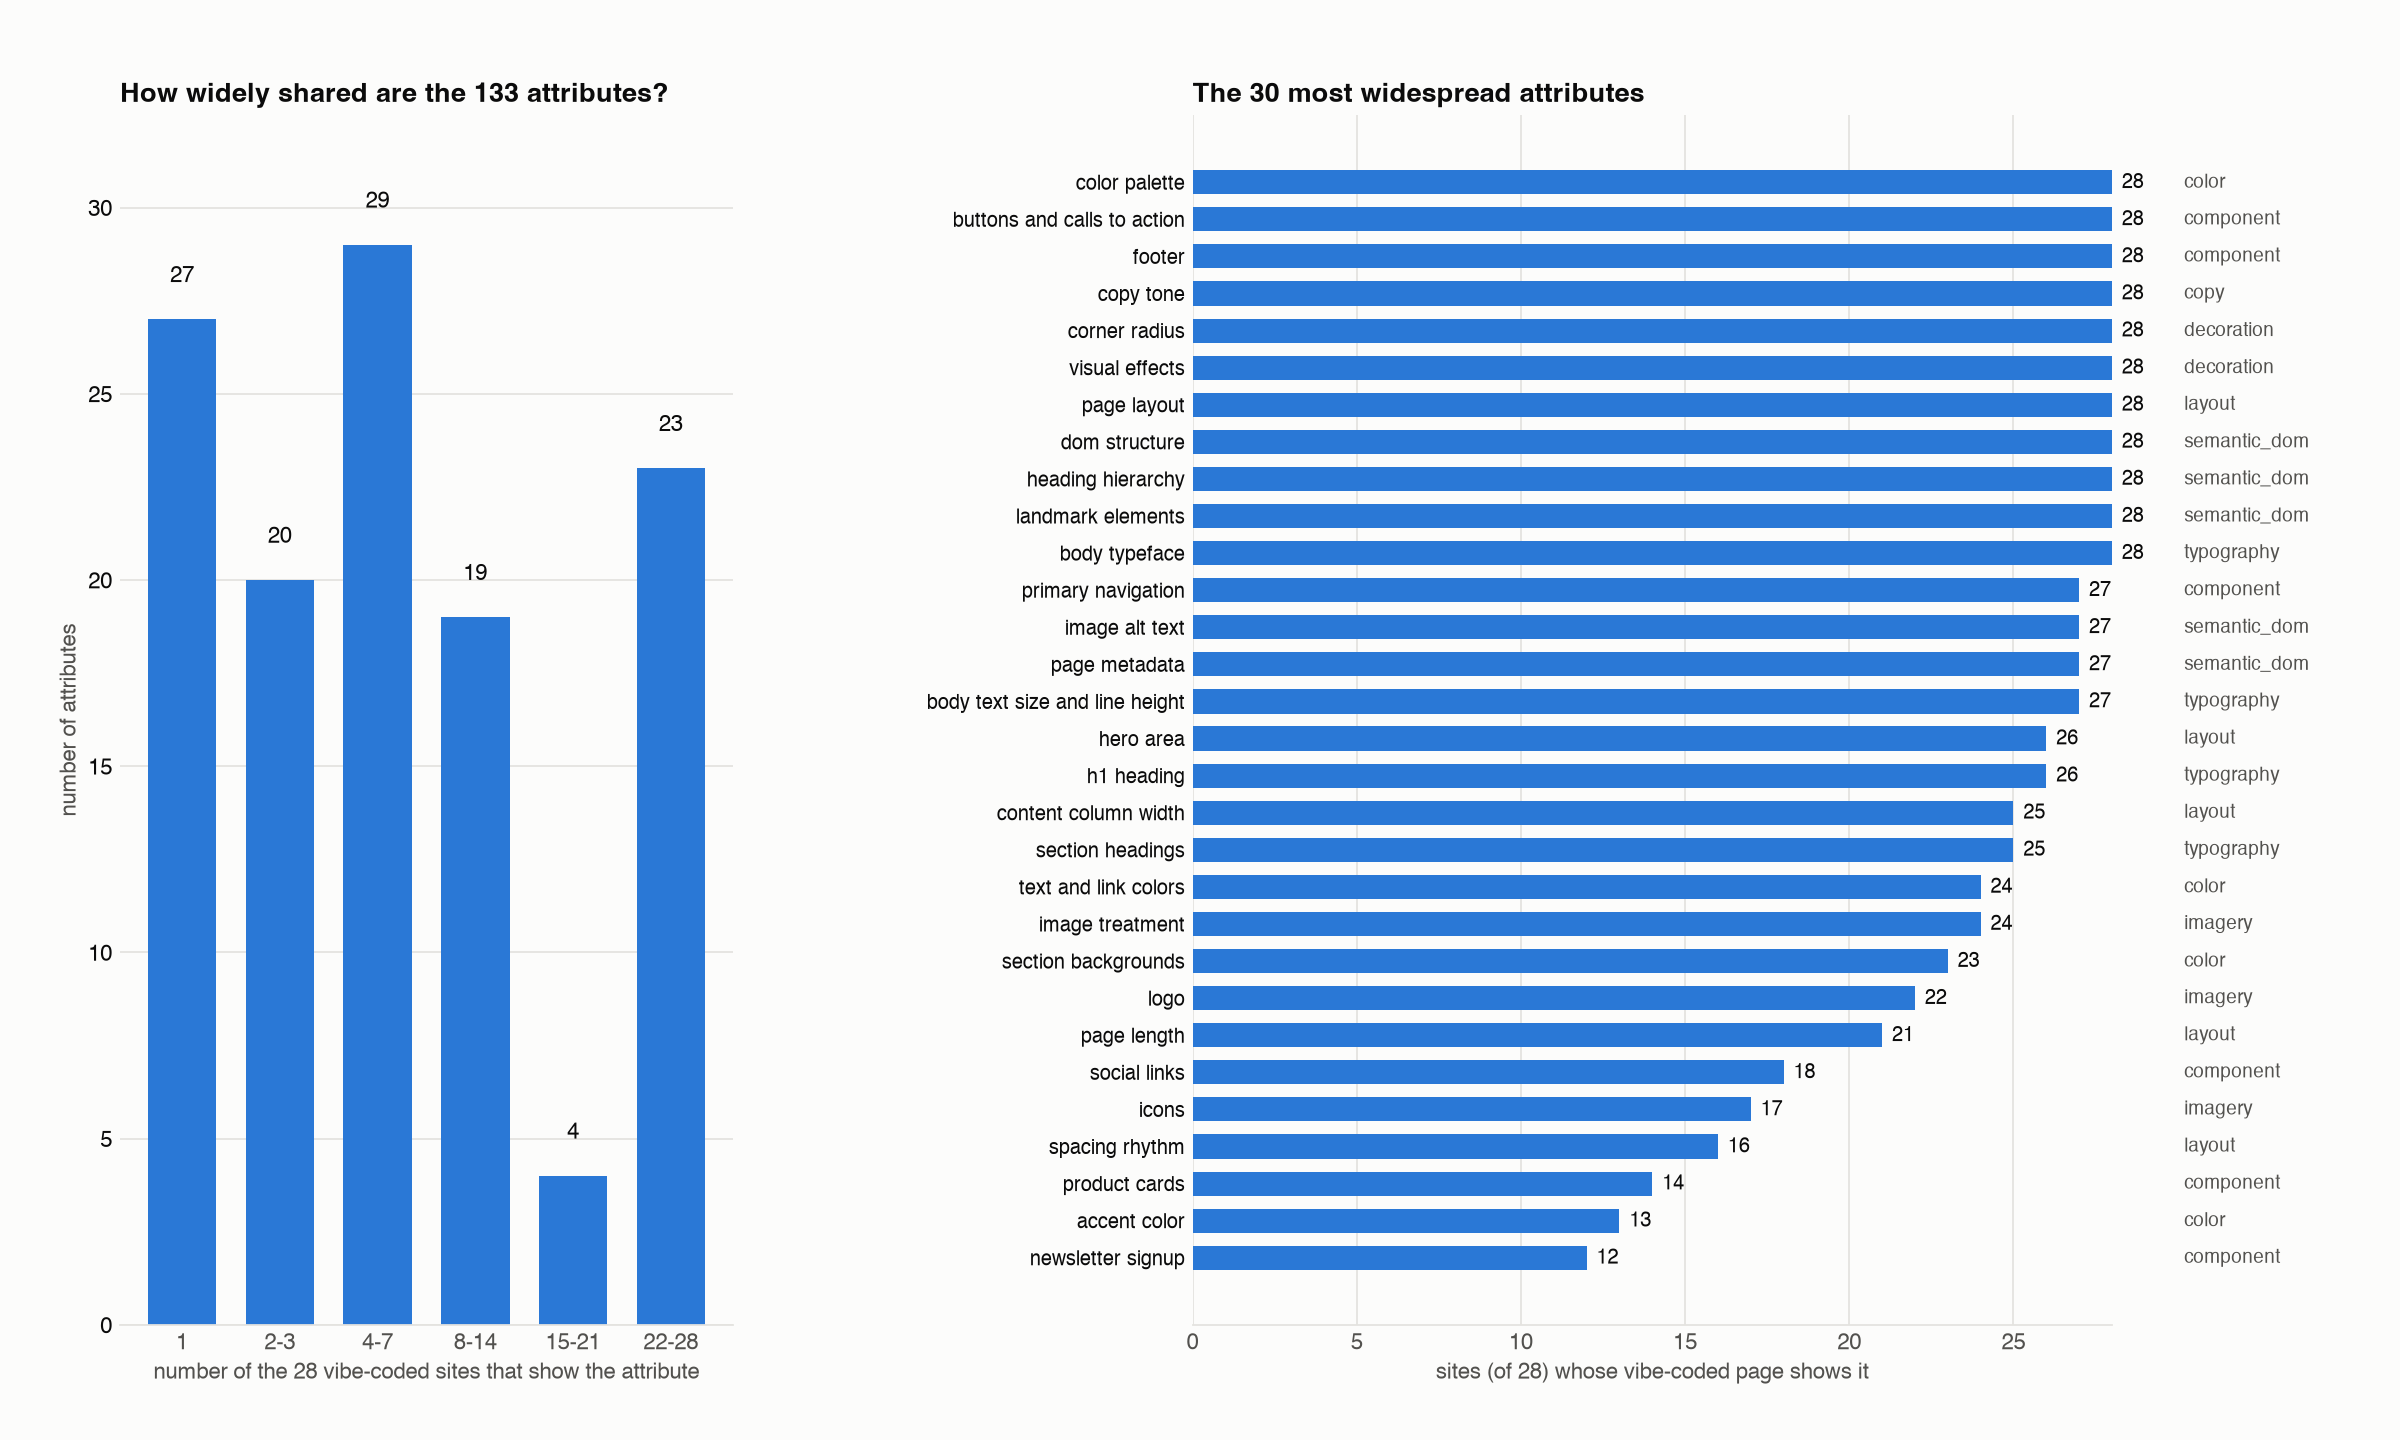

Data behind this chart, as committed beside it:
family, attribute, n_sites_generated, n_sites_in_diff
color, color palette, 28, 28
component, buttons and calls to action, 28, 28
component, footer, 28, 28
copy, copy tone, 28, 28
decoration, corner radius, 28, 28
decoration, visual effects, 28, 28
layout, page layout, 28, 28
semantic_dom, dom structure, 28, 28
semantic_dom, heading hierarchy, 28, 28
semantic_dom, landmark elements, 28, 28
typography, body typeface, 28, 28
component, primary navigation, 27, 27
semantic_dom, image alt text, 27, 27
semantic_dom, page metadata, 27, 27
typography, body text size and line height, 27, 27
layout, hero area, 26, 26
typography, h1 heading, 26, 26
layout, content column width, 25, 25
typography, section headings, 25, 25
color, text and link colors, 24, 25
imagery, image treatment, 24, 25
color, section backgrounds, 23, 23
imagery, logo, 22, 22
layout, page length, 21, 23
component, social links, 18, 21
imagery, icons, 17, 19
layout, spacing rhythm, 16, 16
component, product cards, 14, 14
color, accent color, 13, 13
component, newsletter signup, 12, 12
copy, footer legal text, 12, 12
typography, section eyebrow labels, 12, 13
component, content section layout, 11, 11
typography, letterspaced uppercase text, 11, 12
component, about section, 10, 10
component, search control, 10, 11
copy, link affordance, 10, 11
component, category tiles, 9, 9
copy, content and dates, 9, 9
component, blog post feed, 8, 9
component, header, 8, 8
component, navigation menu controls, 8, 11
component, news list, 8, 8
component, promo cards, callouts and badges, 8, 9
component, utility bar, 8, 8
semantic_dom, aria attributes, 8, 8
component, content cards, 7, 7
component, feature section, 7, 7
component, forms and inputs, 7, 11
component, section action links, 7, 7
component, sidebar widgets, 7, 8
decoration, section dividers, 7, 10
semantic_dom, card links, 7, 7
component, announcement bar, 6, 8
component, link list, 6, 6
component, promo cards, 6, 6
component, quick links, 6, 6
component, site statistics, 6, 6
layout, text alignment and column width, 6, 6
typography, card text hierarchy, 6, 6
... 73 more rows
